Run: headless pygame with SDL's dummy video driver; simulated clock (each Clock.tick advances the game by its frame time, no real sleeping); random seed 0; keys injected as events and as key.get_pressed() state; no mouse input.
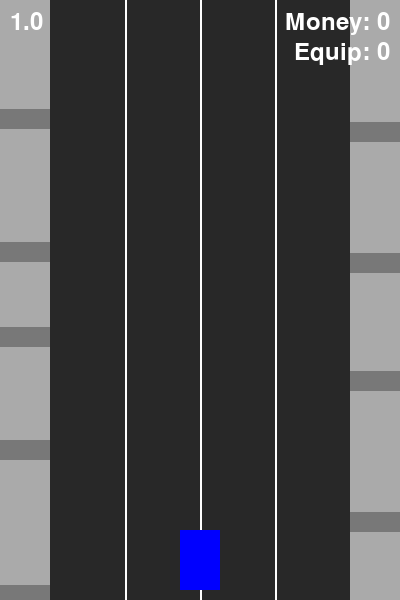
Frame 1 of 4 · flips 1–60 · no input
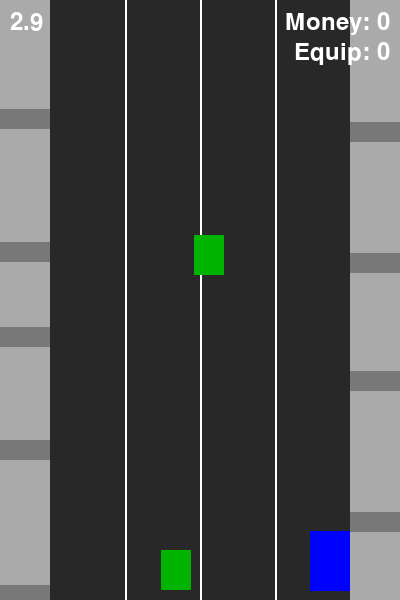
Frame 2 of 4 · flips 61–180 · tapped SPACE, RETURN · held RIGHT (→), D
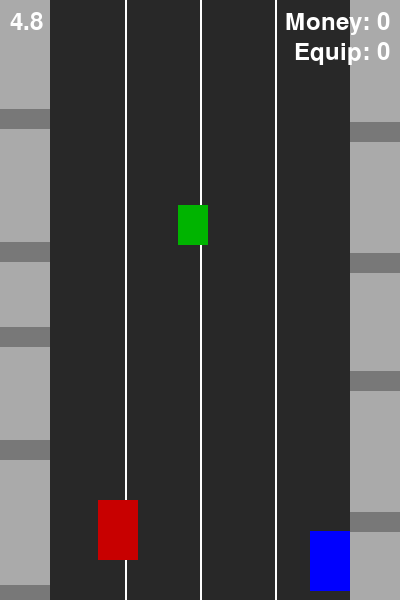
Frame 3 of 4 · flips 181–300 · held DOWN (↓), S
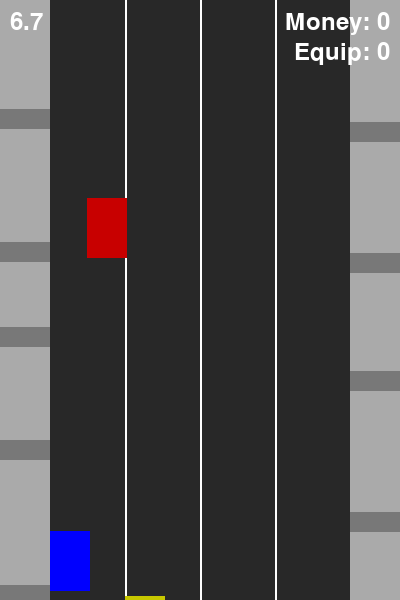
Frame 4 of 4 · flips 301–420 · held LEFT (←), A, UP (↑), W

The pygame program that drew these frames:

import math
import pygame
import random

# Initialize Pygame
pygame.init()

# Screen dimensions
WIDTH, HEIGHT = 400, 600
screen = pygame.display.set_mode((WIDTH, HEIGHT))
pygame.display.set_caption("Simple Car Game")

clock = pygame.time.Clock()

# Colors
WHITE = (255, 255, 255)
BLACK = (0, 0, 0)
RED = (200, 0, 0)
BLUE = (0, 0, 255)
GREEN = (0, 180, 0)
YELLOW = (200, 200, 0)

# Road and scenery colors
ROAD_COLOR = (40, 40, 40)
SIDEWALK_COLOR = (120, 120, 120)
BUILDING_COLOR = (170, 170, 170)

# Road layout
SIDEWALK_WIDTH = 50
ROAD_WIDTH = WIDTH - 2 * SIDEWALK_WIDTH
LANE_COUNT = 4
LANE_WIDTH = ROAD_WIDTH // LANE_COUNT

# Car properties
CAR_WIDTH = 40
CAR_HEIGHT = 60
car_x = SIDEWALK_WIDTH + ROAD_WIDTH // 2 - CAR_WIDTH // 2
car_y = HEIGHT - CAR_HEIGHT - 10
car_speed = 5

# Obstacle properties
BASE_OBSTACLE_SPEED = 5
obstacle_speed = BASE_OBSTACLE_SPEED
obstacles = []

# Scoring
money = 0
equipment = 0

# Pre-generate buildings
buildings = []
for side in (0, WIDTH - SIDEWALK_WIDTH):
    y_pos = 0
    while y_pos < HEIGHT:
        b_height = random.randint(60, 150)
        rect = pygame.Rect(side, y_pos, SIDEWALK_WIDTH, b_height)
        buildings.append(rect)
        y_pos += b_height + 20

# Font
font = pygame.font.SysFont(None, 36)

# Obstacle templates
OBSTACLE_TEMPLATES = [
    {"width": 40, "height": 60, "color": RED, "money": -5, "equipment": 0},
    {"width": 30, "height": 40, "color": GREEN, "money": 1, "equipment": 0},
    {"width": 60, "height": 80, "color": GREEN, "money": 3, "equipment": 0},
    {"width": 40, "height": 40, "color": YELLOW, "money": 0, "equipment": 1},
]

# Relative likelihood for each obstacle type. The order corresponds to
# OBSTACLE_TEMPLATES above. Cars are most common followed by small and large
# money blocks and finally the yellow equipment crates.
OBSTACLE_WEIGHTS = [5, 3, 2, 1]

def create_obstacle():
    """Create a new obstacle of random type within the road area."""
    # Weighted choice so that cars appear most often followed by small
    # money, large money and equipment.
    template = random.choices(OBSTACLE_TEMPLATES, weights=OBSTACLE_WEIGHTS, k=1)[0]
    info = template.copy()
    x_min = SIDEWALK_WIDTH
    x_max = WIDTH - SIDEWALK_WIDTH - info["width"]
    x = random.randint(x_min, x_max)
    rect = pygame.Rect(x, -info["height"], info["width"], info["height"])
    info["rect"] = rect
    return info

def main() -> None:
    """Run the main game loop."""
    global car_x, money, equipment

    running = True
    spawn_timer = 0
    start_ticks = pygame.time.get_ticks()

    while running:
        dt = clock.tick(60)
        for event in pygame.event.get():
            if event.type == pygame.QUIT:
                running = False

        keys = pygame.key.get_pressed()
        if keys[pygame.K_LEFT] and car_x > SIDEWALK_WIDTH:
            car_x -= car_speed
        if keys[pygame.K_RIGHT] and car_x < WIDTH - SIDEWALK_WIDTH - CAR_WIDTH:
            car_x += car_speed

        # Spawn obstacles
        spawn_timer += dt
        if spawn_timer > 1000:
            spawn_timer = 0
            obstacles.append(create_obstacle())

        # Increase speed over time
        elapsed_sec = (pygame.time.get_ticks() - start_ticks) / 1000
        obstacle_speed = BASE_OBSTACLE_SPEED + elapsed_sec * 0.1

        # Move obstacles
        for obs in obstacles:
            obs["rect"].y += obstacle_speed

        # Remove off-screen obstacles
        obstacles[:] = [obs for obs in obstacles if obs["rect"].y < HEIGHT]

        # Car bounce animation
        car_offset = int(math.sin(pygame.time.get_ticks() * 0.02) * 2)
        car_rect = pygame.Rect(car_x, car_y + car_offset, CAR_WIDTH, CAR_HEIGHT)

        # Collision detection
        for obs in obstacles[:]:
            if car_rect.colliderect(obs["rect"]):
                money += obs["money"]
                equipment += obs["equipment"]
                obstacles.remove(obs)

        # Drawing
        screen.fill(BLACK)

        # Sidewalks
        pygame.draw.rect(screen, SIDEWALK_COLOR, (0, 0, SIDEWALK_WIDTH, HEIGHT))
        pygame.draw.rect(screen, SIDEWALK_COLOR, (WIDTH - SIDEWALK_WIDTH, 0, SIDEWALK_WIDTH, HEIGHT))

        # Buildings
        for rect in buildings:
            pygame.draw.rect(screen, BUILDING_COLOR, rect)

        # Road
        pygame.draw.rect(screen, ROAD_COLOR, (SIDEWALK_WIDTH, 0, ROAD_WIDTH, HEIGHT))

        # Lane lines
        for i in range(1, LANE_COUNT):
            x = SIDEWALK_WIDTH + i * LANE_WIDTH
            pygame.draw.line(screen, WHITE, (x, 0), (x, HEIGHT), 2)

        # Car
        pygame.draw.rect(screen, BLUE, car_rect)

        # Obstacles
        for obs in obstacles:
            pygame.draw.rect(screen, obs["color"], obs["rect"])

        # Timer
        timer_surface = font.render(f"{elapsed_sec:.1f}", True, WHITE)
        screen.blit(timer_surface, (10, 10))

        # Scores
        money_surface = font.render(f"Money: {money}", True, WHITE)
        equipment_surface = font.render(f"Equip: {equipment}", True, WHITE)
        screen.blit(money_surface, (WIDTH - money_surface.get_width() - 10, 10))
        screen.blit(equipment_surface, (WIDTH - equipment_surface.get_width() - 10, 40))

        pygame.display.flip()

    pygame.quit()

if __name__ == "__main__":
    main()
